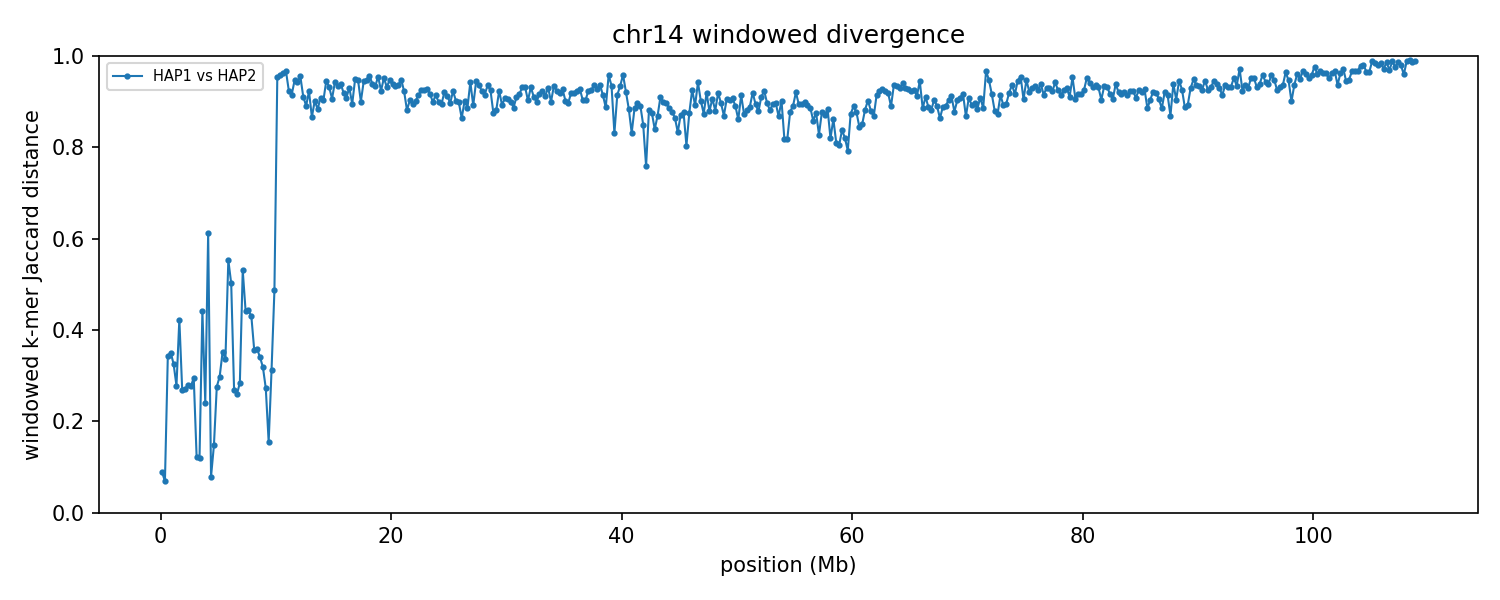

Values plotted in this chart, from the file beside it:
group	win_start	win_end	unit_a	unit_b	hap_a	hap_b	chrom_a	chrom_b	kmers_a	kmers_b	shared	union	jaccard_distance
chr14	1	250000	HAP1_chr14	HAP2_chr14	HAP1	HAP2	14	14	227686	229721	218106	239301	0.08857
chr14	250001	500000	HAP1_chr14	HAP2_chr14	HAP1	HAP2	14	14	236861	238047	228995	245913	0.0688
chr14	500001	750000	HAP1_chr14	HAP2_chr14	HAP1	HAP2	14	14	239091	238065	189154	288002	0.3432
chr14	750001	1000000	HAP1_chr14	HAP2_chr14	HAP1	HAP2	14	14	238887	238009	187791	289105	0.3504
chr14	1000001	1250000	HAP1_chr14	HAP2_chr14	HAP1	HAP2	14	14	231618	231294	186444	276468	0.3256
chr14	1250001	1500000	HAP1_chr14	HAP2_chr14	HAP1	HAP2	14	14	235768	241293	200040	277021	0.2779
chr14	1500001	1750000	HAP1_chr14	HAP2_chr14	HAP1	HAP2	14	14	232002	235876	171220	296658	0.4228
chr14	1750001	2000000	HAP1_chr14	HAP2_chr14	HAP1	HAP2	14	14	226536	226759	191661	261634	0.2674
chr14	2000001	2250000	HAP1_chr14	HAP2_chr14	HAP1	HAP2	14	14	234572	236975	198878	272669	0.2706
chr14	2250001	2500000	HAP1_chr14	HAP2_chr14	HAP1	HAP2	14	14	239235	232964	197671	274528	0.28
chr14	2500001	2750000	HAP1_chr14	HAP2_chr14	HAP1	HAP2	14	14	239464	241081	201716	278829	0.2766
chr14	2750001	3000000	HAP1_chr14	HAP2_chr14	HAP1	HAP2	14	14	240995	227413	193645	274763	0.2952
chr14	3000001	3250000	HAP1_chr14	HAP2_chr14	HAP1	HAP2	14	14	224745	224454	210099	239100	0.1213
chr14	3250001	3500000	HAP1_chr14	HAP2_chr14	HAP1	HAP2	14	14	233529	227484	215963	245050	0.1187
chr14	3500001	3750000	HAP1_chr14	HAP2_chr14	HAP1	HAP2	14	14	230866	232127	165728	297265	0.4425
chr14	3750001	4000000	HAP1_chr14	HAP2_chr14	HAP1	HAP2	14	14	228455	226488	196396	258547	0.2404
chr14	4000001	4250000	HAP1_chr14	HAP2_chr14	HAP1	HAP2	14	14	216059	216636	121063	311632	0.6115
chr14	4250001	4500000	HAP1_chr14	HAP2_chr14	HAP1	HAP2	14	14	228441	227050	218431	237060	0.07858
chr14	4500001	4750000	HAP1_chr14	HAP2_chr14	HAP1	HAP2	14	14	222334	216034	201782	236586	0.1471
chr14	4750001	5000000	HAP1_chr14	HAP2_chr14	HAP1	HAP2	14	14	233921	226954	193568	267307	0.2759
chr14	5000001	5250000	HAP1_chr14	HAP2_chr14	HAP1	HAP2	14	14	222413	220057	182495	259975	0.298
chr14	5250001	5500000	HAP1_chr14	HAP2_chr14	HAP1	HAP2	14	14	226398	227330	178529	275199	0.3513
chr14	5500001	5750000	HAP1_chr14	HAP2_chr14	HAP1	HAP2	14	14	217353	226596	176955	266994	0.3372
chr14	5750001	6000000	HAP1_chr14	HAP2_chr14	HAP1	HAP2	14	14	221600	207550	132572	296578	0.553
chr14	6000001	6250000	HAP1_chr14	HAP2_chr14	HAP1	HAP2	14	14	156180	229678	128265	257593	0.5021
chr14	6250001	6500000	HAP1_chr14	HAP2_chr14	HAP1	HAP2	14	14	220478	221772	186885	255365	0.2682
chr14	6500001	6750000	HAP1_chr14	HAP2_chr14	HAP1	HAP2	14	14	219412	220475	187133	252754	0.2596
chr14	6750001	7000000	HAP1_chr14	HAP2_chr14	HAP1	HAP2	14	14	221677	218156	183551	256282	0.2838
chr14	7000001	7250000	HAP1_chr14	HAP2_chr14	HAP1	HAP2	14	14	221091	214803	139207	296687	0.5308
chr14	7250001	7500000	HAP1_chr14	HAP2_chr14	HAP1	HAP2	14	14	207552	192315	143305	256562	0.4414
chr14	7500001	7750000	HAP1_chr14	HAP2_chr14	HAP1	HAP2	14	14	214335	211833	152524	273644	0.4426
chr14	7750001	8000000	HAP1_chr14	HAP2_chr14	HAP1	HAP2	14	14	211702	222029	157542	276189	0.4296
chr14	8000001	8250000	HAP1_chr14	HAP2_chr14	HAP1	HAP2	14	14	202096	205777	159912	247961	0.3551
chr14	8250001	8500000	HAP1_chr14	HAP2_chr14	HAP1	HAP2	14	14	225261	222389	175040	272610	0.3579
chr14	8500001	8750000	HAP1_chr14	HAP2_chr14	HAP1	HAP2	14	14	208486	209009	165953	251542	0.3403
chr14	8750001	9000000	HAP1_chr14	HAP2_chr14	HAP1	HAP2	14	14	214658	222858	177291	260225	0.3187
chr14	9000001	9250000	HAP1_chr14	HAP2_chr14	HAP1	HAP2	14	14	200687	212121	173853	238955	0.2724
chr14	9250001	9500000	HAP1_chr14	HAP2_chr14	HAP1	HAP2	14	14	212676	208716	193046	228346	0.1546
chr14	9500001	9750000	HAP1_chr14	HAP2_chr14	HAP1	HAP2	14	14	215164	220424	177568	258020	0.3118
chr14	9750001	10000000	HAP1_chr14	HAP2_chr14	HAP1	HAP2	14	14	215103	209537	144088	280552	0.4864
chr14	10000001	10250000	HAP1_chr14	HAP2_chr14	HAP1	HAP2	14	14	211658	182974	17331	377301	0.9541
chr14	10250001	10500000	HAP1_chr14	HAP2_chr14	HAP1	HAP2	14	14	217192	203773	16603	404362	0.9589
chr14	10500001	10750000	HAP1_chr14	HAP2_chr14	HAP1	HAP2	14	14	214140	222582	15608	421114	0.9629
chr14	10750001	11000000	HAP1_chr14	HAP2_chr14	HAP1	HAP2	14	14	200224	212028	13171	399081	0.967
chr14	11000001	11250000	HAP1_chr14	HAP2_chr14	HAP1	HAP2	14	14	202794	214997	29523	388268	0.924
chr14	11250001	11500000	HAP1_chr14	HAP2_chr14	HAP1	HAP2	14	14	174461	193041	28641	338861	0.9155
chr14	11500001	11750000	HAP1_chr14	HAP2_chr14	HAP1	HAP2	14	14	215274	173753	19728	369299	0.9466
chr14	11750001	12000000	HAP1_chr14	HAP2_chr14	HAP1	HAP2	14	14	210591	210554	23052	398093	0.9421
chr14	12000001	12250000	HAP1_chr14	HAP2_chr14	HAP1	HAP2	14	14	186775	211664	16971	381468	0.9555
chr14	12250001	12500000	HAP1_chr14	HAP2_chr14	HAP1	HAP2	14	14	183332	183518	29960	336890	0.9111
chr14	12500001	12750000	HAP1_chr14	HAP2_chr14	HAP1	HAP2	14	14	193411	195912	38263	351060	0.891
chr14	12750001	13000000	HAP1_chr14	HAP2_chr14	HAP1	HAP2	14	14	197573	200082	28588	369067	0.9225
chr14	13000001	13250000	HAP1_chr14	HAP2_chr14	HAP1	HAP2	14	14	177590	177778	41868	313500	0.8665
chr14	13250001	13500000	HAP1_chr14	HAP2_chr14	HAP1	HAP2	14	14	188320	176273	32571	332022	0.9019
chr14	13500001	13750000	HAP1_chr14	HAP2_chr14	HAP1	HAP2	14	14	181553	191030	38910	333673	0.8834
chr14	13750001	14000000	HAP1_chr14	HAP2_chr14	HAP1	HAP2	14	14	199517	175283	31390	343410	0.9086
chr14	14000001	14250000	HAP1_chr14	HAP2_chr14	HAP1	HAP2	14	14	192812	185053	33466	344399	0.9028
chr14	14250001	14500000	HAP1_chr14	HAP2_chr14	HAP1	HAP2	14	14	208841	191589	20622	379808	0.9457
chr14	14500001	14750000	HAP1_chr14	HAP2_chr14	HAP1	HAP2	14	14	187237	212145	25399	373983	0.9321
chr14	14750001	15000000	HAP1_chr14	HAP2_chr14	HAP1	HAP2	14	14	213981	191876	34711	371146	0.9065
... 376 more rows
